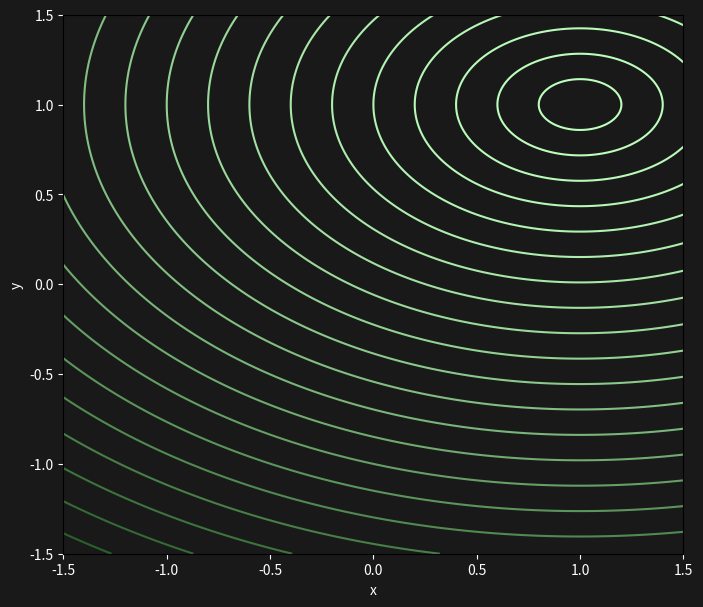

Python code for this plot: (Note: this script raises an exception after producing the figure.)
import numpy as np
import matplotlib.pyplot as plt
from scipy.spatial import HalfspaceIntersection
from scipy.spatial import ConvexHull
from scipy.optimize import linprog
import matplotlib.animation as animation

def plot_contour():
    """
    Plots contour curves of the function f(x,y) = x^4 + x^2.
    """
    # Define the function
    def f(x, y):
        return (x-1)*(x-1)+2*(y-1)*(y-1)   # Ensure variation in y
    
    # Create grid
    x = np.linspace(-1.5, 1.5, 400)
    y = np.linspace(-1.5, 1.5, 400)
    X, Y = np.meshgrid(x, y)
    Z = f(X, Y)
    
    # Set up the plot
    fig, ax = plt.subplots(figsize=(8, 7))
    fig.patch.set_facecolor('#191919')
    ax.set_facecolor('#191919')
    
    levels = [ (0.2*i)**2 for i in range(30) ]
    
    lvl_min = levels[0]
    lvl_max = levels[-1]
    
    # Plot contour lines
    color_level=[]
    for lvl in levels:
        x = (lvl-lvl_min)/(lvl_max-lvl_min)
        x=(1-x)**2
        value_red = int(190*x)
        value_green = int(50+205*x)
        value_blue = int(190*x)
        color_level.append( f"#{value_red:02X}{value_green:02X}{value_blue:02X}" )
    
    contour = ax.contour(X, Y, Z, levels=levels, colors=color_level)
    #ax.clabel(contour, inline=True, fontsize=8, colors='white')
    
    # Customize axis
    ax.set_xlabel('x', color='white')
    ax.set_ylabel('y', color='white')
    ax.tick_params(colors='white')
    
    return fig, ax


import numpy as np
import matplotlib.pyplot as plt
from scipy.spatial import HalfspaceIntersection
from scipy.spatial import ConvexHull
from scipy.optimize import linprog

def plot_polygon(ax, A, b):
    """
    Plots the boundary of a 2D polygon defined by the inequalities Ax <= b.
    
    Parameters:
    A (numpy.ndarray): Coefficient matrix of shape (n, 2)
    b (numpy.ndarray): Right-hand side vector of shape (n,)
    """
    # Convert inequalities into halfspaces representation for scipy
    halfspaces = np.hstack([A, -b.reshape(-1, 1)])
    
    # Find an interior point by solving a feasibility problem
    c = np.zeros(A.shape[1])  # Zero objective (just find a feasible point)
    res = linprog(c, A_ub=A, b_ub=b, method='highs')
    
    if not res.success:
        raise ValueError("No feasible region found for the given inequalities.")
    interior_point = res.x
    
    # Compute polygon vertices using HalfspaceIntersection
    hs = HalfspaceIntersection(halfspaces, interior_point)
    vertices = hs.intersections
    
    # Sort vertices in counterclockwise order
    hull = ConvexHull(vertices)
    ordered_vertices = np.append(vertices[hull.vertices], [vertices[hull.vertices[0]]], axis=0)  # Ensure closed loop
    
    # Plot
    # fig, ax = plt.subplots()
    ax.set_facecolor('#191919')
    ax.plot(*ordered_vertices.T, 'r-', linewidth=2)
    ax.set_xlabel('$x_1$', color='white', fontsize=16)
    ax.set_ylabel('$x_2$', color='white', fontsize=16)
    ax.tick_params(colors='white')
    
    # plt.show()

# Run the plot function

A=np.matrix(np.zeros((0,2)))
b=np.matrix(np.zeros((0,1)))

for i in range(6):
    theta=i*2*np.pi/6
    a = np.matrix([np.cos(theta), np.sin(theta)])
    A =np.vstack((A,a))
    b = np.vstack((b,0.8+i/8))


fig, ax = plot_contour()


def gradient(x):
    return np.array([[2 * (x[0, 0] - 1)], [4 * (x[1, 0] - 1)]])

# Initial point
x_init = np.matrix([[-0.5], [-0.5]])
hist_x = [x_init]


def update(i):
    global hist_x

    if i == 0:
        return  # Skip first frame

    x = hist_x[-1]
    grad = gradient(x)
    dx = -grad[0, 0] / 10
    dy = -grad[1, 0] / 10
    
    nrm = np.sqrt(dx**2+dy**2)
    
    fat = max([0,1.0-0.1/nrm])

    # Plot arrow
    if i < 6:
        arrow = ax.arrow(x[0, 0], x[1, 0], dx*fat, dy*fat, head_width=0.1, head_length=0.15, fc='magenta', ec='magenta', zorder=100)
    # else:
    #     arrow = ax.plot([x[0, 0], x[0, 0]+dx], [x[1, 0], x[1, 0]+dy], 'm-', linewidth=2, zorder=80)

    # Plot point
    point = ax.scatter(x[0, 0], x[1, 0], color='cyan', s=100, zorder=100)

    # Update position
    hist_x.append(x - 0.1 * grad)

# Create animation
ani = animation.FuncAnimation(fig, update, frames=16, interval=500, repeat=False)

# Save GIF
ani.save("/home/<user>/Desktop/Aulas/Robot Constrained Control/presentation/images/part2/image13.gif", writer="pillow", fps=2)

plt.show()



#plt.savefig("/home/<user>/Desktop/Aulas/Robot Constrained Control/presentation/images/part1/image8.png", facecolor=bg_color)

    